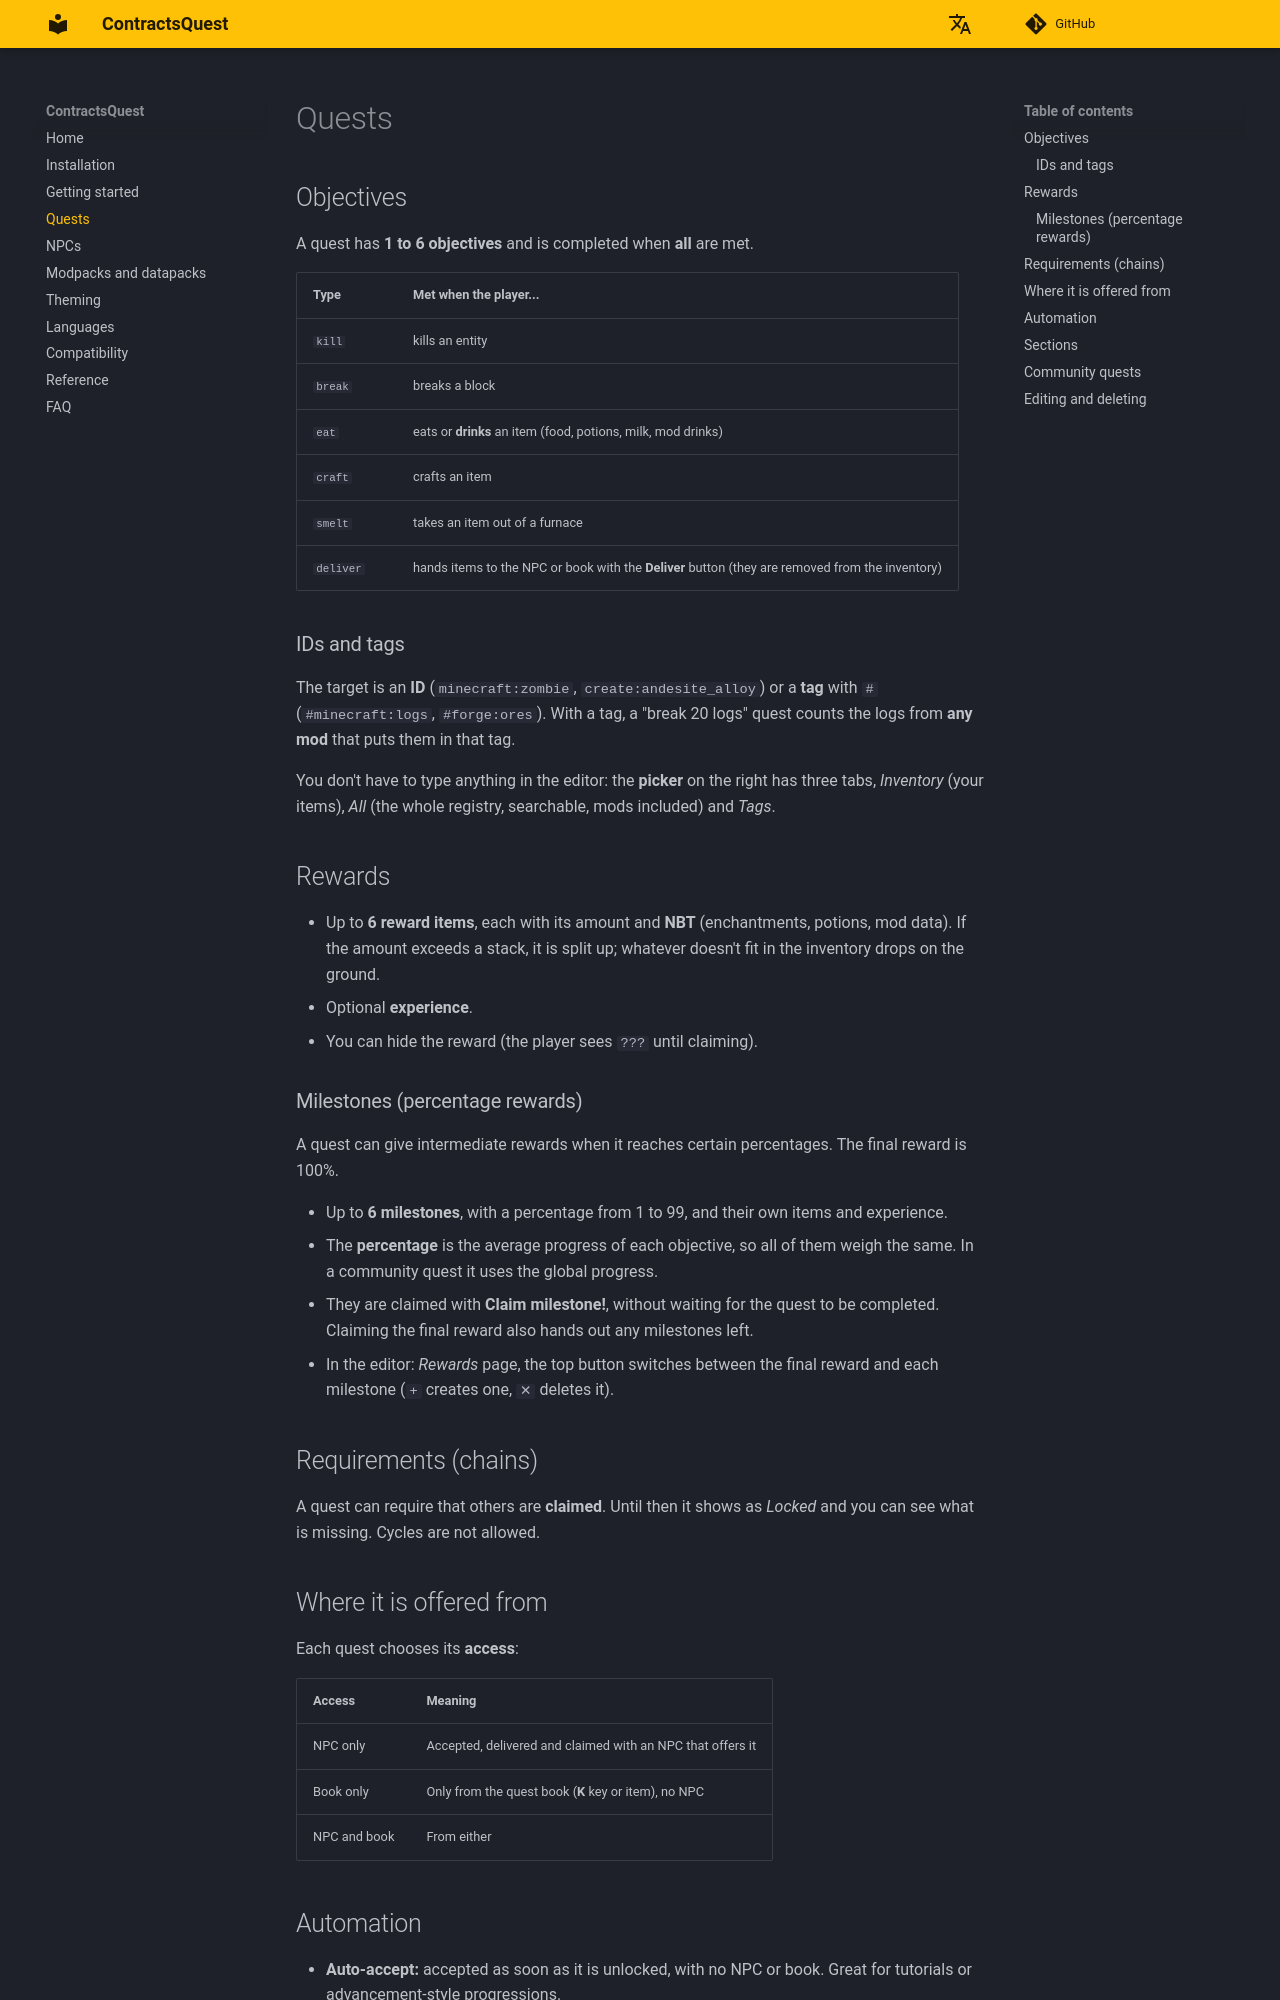

repository: lul-prog/ContractsQuest · page: quests/index.html · generator: mkdocs

# Quests

## Objectives

A quest has **1 to 6 objectives** and is completed when **all** are met.

| Type | Met when the player... |
|---|---|
| `kill` | kills an entity |
| `break` | breaks a block |
| `eat` | eats or **drinks** an item (food, potions, milk, mod drinks) |
| `craft` | crafts an item |
| `smelt` | takes an item out of a furnace |
| `deliver` | hands items to the NPC or book with the **Deliver** button (they are removed from the inventory) |

### IDs and tags

The target is an **ID** (`minecraft:zombie`, `create:andesite_alloy`) or a **tag** with `#` (`#minecraft:logs`, `#forge:ores`). With a tag, a "break 20 logs" quest counts the logs from **any mod** that puts them in that tag.

You don't have to type anything in the editor: the **picker** on the right has three tabs, *Inventory* (your items), *All* (the whole registry, searchable, mods included) and *Tags*.

## Rewards

- Up to **6 reward items**, each with its amount and **NBT** (enchantments, potions, mod data). If the amount exceeds a stack, it is split up; whatever doesn't fit in the inventory drops on the ground.
- Optional **experience**.
- You can hide the reward (the player sees `???` until claiming).

### Milestones (percentage rewards)

A quest can give intermediate rewards when it reaches certain percentages. The final reward is 100%.

- Up to **6 milestones**, with a percentage from 1 to 99, and their own items and experience.
- The **percentage** is the average progress of each objective, so all of them weigh the same. In a community quest it uses the global progress.
- They are claimed with **Claim milestone!**, without waiting for the quest to be completed. Claiming the final reward also hands out any milestones left.
- In the editor: *Rewards* page, the top button switches between the final reward and each milestone (`+` creates one, `✕` deletes it).

## Requirements (chains)

A quest can require that others are **claimed**. Until then it shows as *Locked* and you can see what is missing. Cycles are not allowed.

## Where it is offered from

Each quest chooses its **access**:

| Access | Meaning |
|---|---|
| NPC only | Accepted, delivered and claimed with an NPC that offers it |
| Book only | Only from the quest book (**K** key or item), no NPC |
| NPC and book | From either |

## Automation

- **Auto-accept:** accepted as soon as it is unlocked, with no NPC or book. Great for tutorials or advancement-style progressions.
- **Auto-claim:** when completed, the rewards go straight to the inventory.
